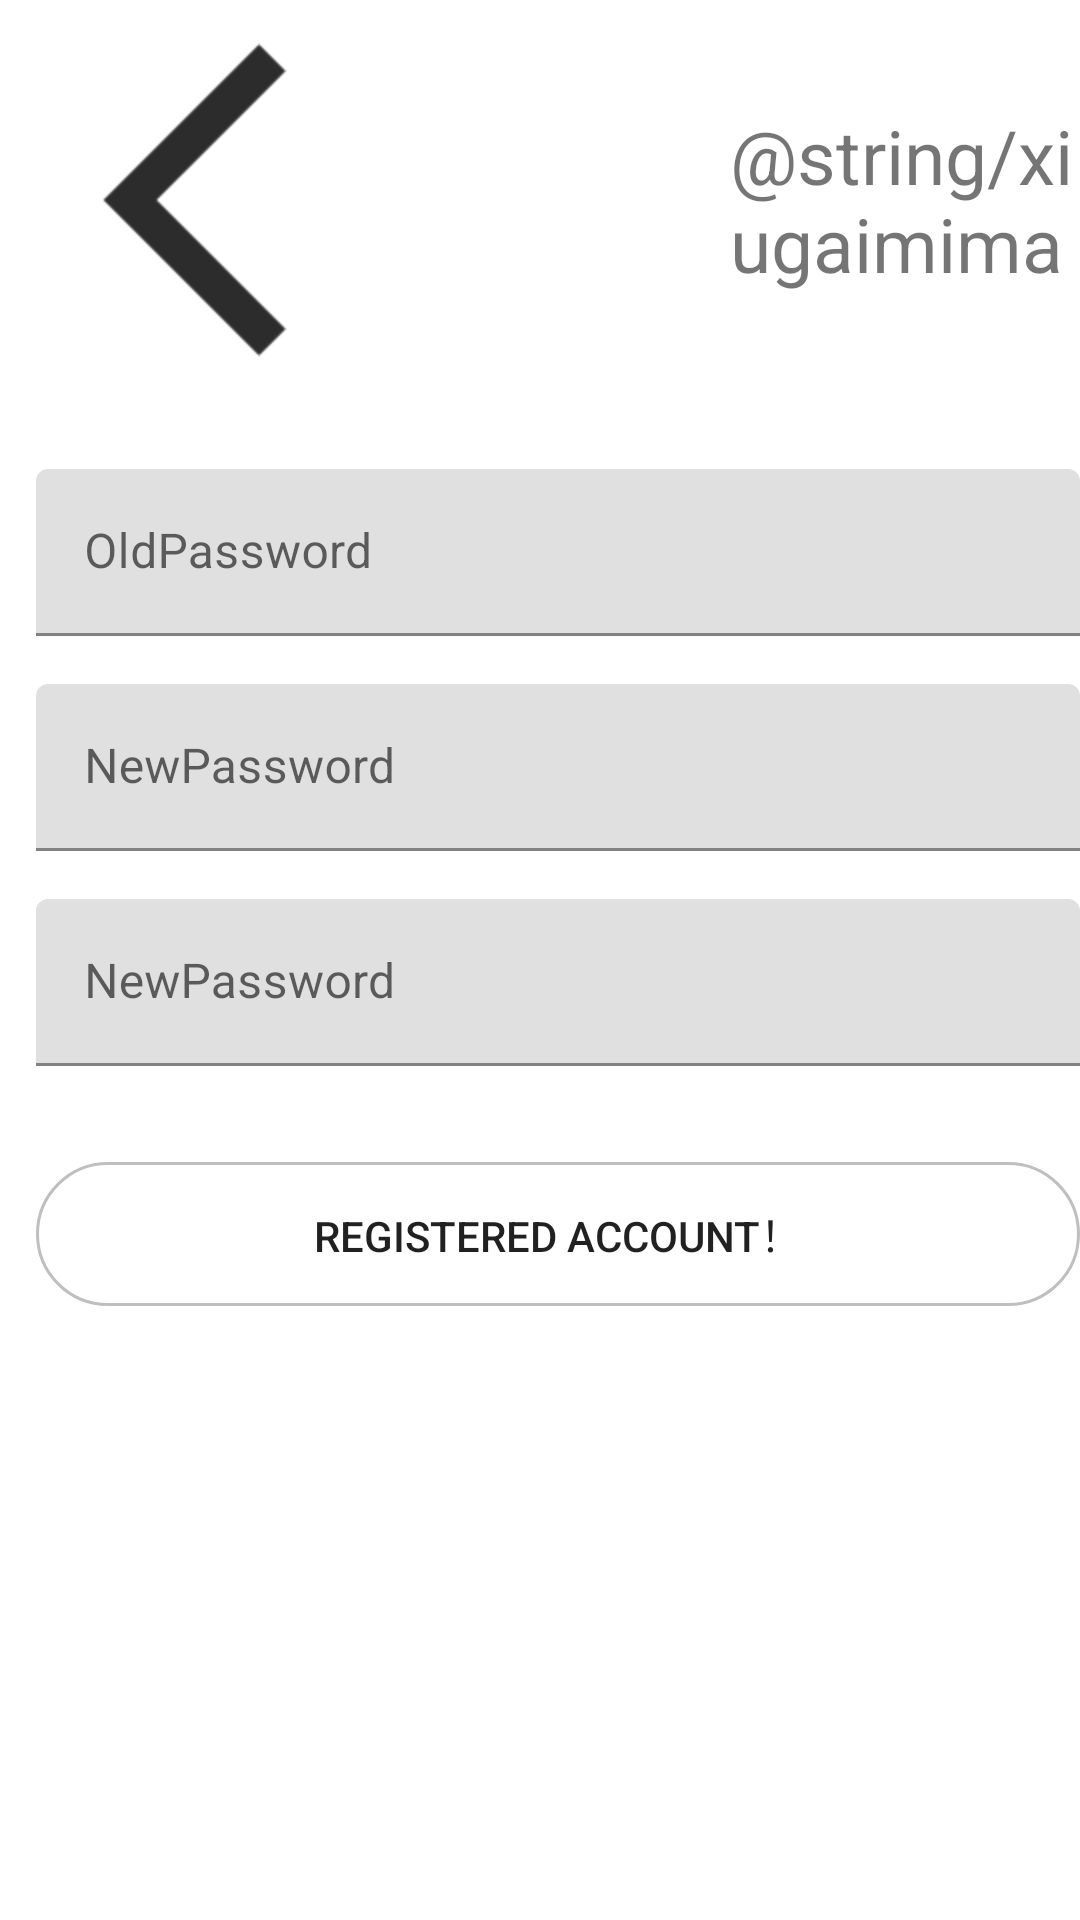

The Android layout XML behind this screen, and the referenced resources:
<!-- AndroidManifest.xml: application theme AppTheme -->
<!-- res/layout/activity_changepasw.xml -->
<?xml version="1.0" encoding="utf-8"?>
<android.support.constraint.ConstraintLayout xmlns:android="http://schemas.android.com/apk/res/android"
    android:layout_width="match_parent"
    android:layout_height="match_parent"
    xmlns:app="http://schemas.android.com/apk/res-auto">
    <RelativeLayout
        android:layout_width="match_parent"
        android:layout_height="match_parent">

        <LinearLayout
            android:id="@+id/head"
            android:layout_width="match_parent"
            android:layout_height="wrap_content"
            android:orientation="horizontal">
            <TextView
                android:id="@+id/personal_back_login"
                android:layout_width="wrap_content"
                android:layout_height="wrap_content"
                android:background="@color/white"
                android:drawableLeft="@mipmap/ic_back_black"
                android:onClick="backMainActivity"
                android:textColor="@color/black"
                android:textSize="20dp" />
            <TextView
                android:layout_width="wrap_content"
                android:layout_height="wrap_content"
                android:layout_marginLeft="110dp"
                android:layout_gravity="center"
                android:textSize="25sp"
                android:text="@string/xiugaimima"/>
        </LinearLayout>

        <LinearLayout
            android:layout_width="match_parent"
            android:layout_height="wrap_content"
            android:layout_below="@+id/head"
            android:layout_marginTop="15dp"
            android:orientation="vertical">

            <android.support.design.widget.TextInputLayout
                android:layout_width="match_parent"
                android:layout_height="wrap_content"
                android:layout_marginLeft="12dp"
                android:layout_marginTop="8dp"
                android:layout_marginBottom="8dp">
                <EditText android:id="@+id/password_old"
                    android:layout_width="match_parent"
                    android:layout_height="wrap_content"
                    android:inputType="textPassword"
                    android:hint="OldPassword" />
            </android.support.design.widget.TextInputLayout>

            <android.support.design.widget.TextInputLayout
                android:layout_width="match_parent"
                android:layout_height="wrap_content"
                android:layout_marginLeft="12dp"
                android:layout_marginTop="8dp"
                android:layout_marginBottom="8dp">
                <EditText android:id="@+id/password_new1"
                    android:layout_width="match_parent"
                    android:layout_height="wrap_content"
                    android:inputType="textPassword"
                    android:hint="NewPassword" />
            </android.support.design.widget.TextInputLayout>

            <android.support.design.widget.TextInputLayout
                android:layout_width="match_parent"
                android:layout_height="wrap_content"
                android:layout_marginLeft="12dp"
                android:layout_marginTop="8dp"
                android:layout_marginBottom="8dp">
                <EditText android:id="@+id/password_new2"
                    android:layout_width="match_parent"
                    android:layout_height="wrap_content"
                    android:inputType="textPassword"
                    android:hint="NewPassword" />
            </android.support.design.widget.TextInputLayout>

            <android.support.v7.widget.AppCompatButton
                android:id="@+id/password_ok"
                android:layout_width="fill_parent"
                android:layout_height="wrap_content"
                android:layout_marginLeft="12dp"
                android:layout_marginTop="24dp"
                android:layout_marginBottom="24dp"
                android:padding="12dp"
                android:text="@string/register_name"
                android:onClick="changePassword"
                android:background="@drawable/button_select"/>
        </LinearLayout>

    </RelativeLayout>
</android.support.constraint.ConstraintLayout>
<!-- resources referenced by this layout -->
<resources>
  <color name="black">#333333</color>
  <color name="white">#FFFFFF</color>
  <!-- drawable button_select (drawable) -->
  <?xml version="1.0" encoding="utf-8"?>
  <selector xmlns:android="http://schemas.android.com/apk/res/android">
  
      <item
          android:state_pressed="true"
          android:drawable="@drawable/register_button_select"/>
      <item
          android:state_pressed="false"
          android:drawable="@drawable/register_button"/>
  </selector>
  <!-- mipmap ic_back_black: png bitmap (mipmap-hdpi, 2173 bytes) -->
  <string name="register_name">Registered account！</string>
  <!-- drawable register_button_select (drawable) -->
  <?xml version="1.0" encoding="utf-8"?>
  <shape xmlns:android="http://schemas.android.com/apk/res/android"
      >
  
      <corners android:radius="50dip"/>
  
      <stroke
          android:width="1dip"
          android:color="@color/colorPrimaryDark" />
      <solid
          android:color="@color/colorPrimaryDark"/>
  
  </shape>
  <!-- drawable register_button (drawable) -->
  <?xml version="1.0" encoding="utf-8"?>
  <shape xmlns:android="http://schemas.android.com/apk/res/android"
      >
  
      <corners android:radius="50dip"/>
  
      <stroke
          android:width="1dip"
          android:color="@color/gray" />
  
  </shape>
  <color name="colorPrimaryDark">#1896d9</color>
  <color name="gray">#bfbfbf</color>
</resources>
